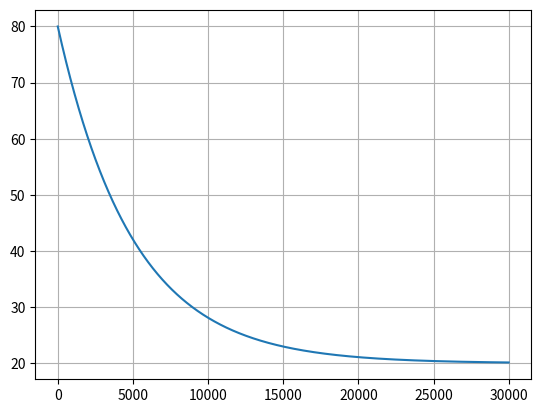

The matplotlib source for this figure:
#class 1
import matplotlib.pyplot as plt
import numpy as np

C = 1e3
Tr = 20
K = 0.2 # * W/K

def dTcoffee(K, C, Tr, Tc):
    return K/C * (Tr - Tc)

def dTcSteadState(K, C, Tr, dTcoffee):
    return Tr - dTcoffee * C/K

def Tcoffee(t, K, C, Tr, Tc0):
    return Tr + (Tc0 - Tr) * np.exp(-K/C * t)

dt = 1
l = int(30000/dt)
t = np.zeros(l)
T = np.zeros(l)
T[0] = 80
t[0] = 0

for n in np.arange(0,l-1,1):
    dT = dTcoffee(K, C, Tr, T[n])
    T[n+1] = T[n] + dT * dt
    t[n+1] = n+1

print (t)
print (T)

fig = plt.plot(t, T)
#plt.ylim([0,2])
plt.grid(True)
plt.ioff()
plt.show()
